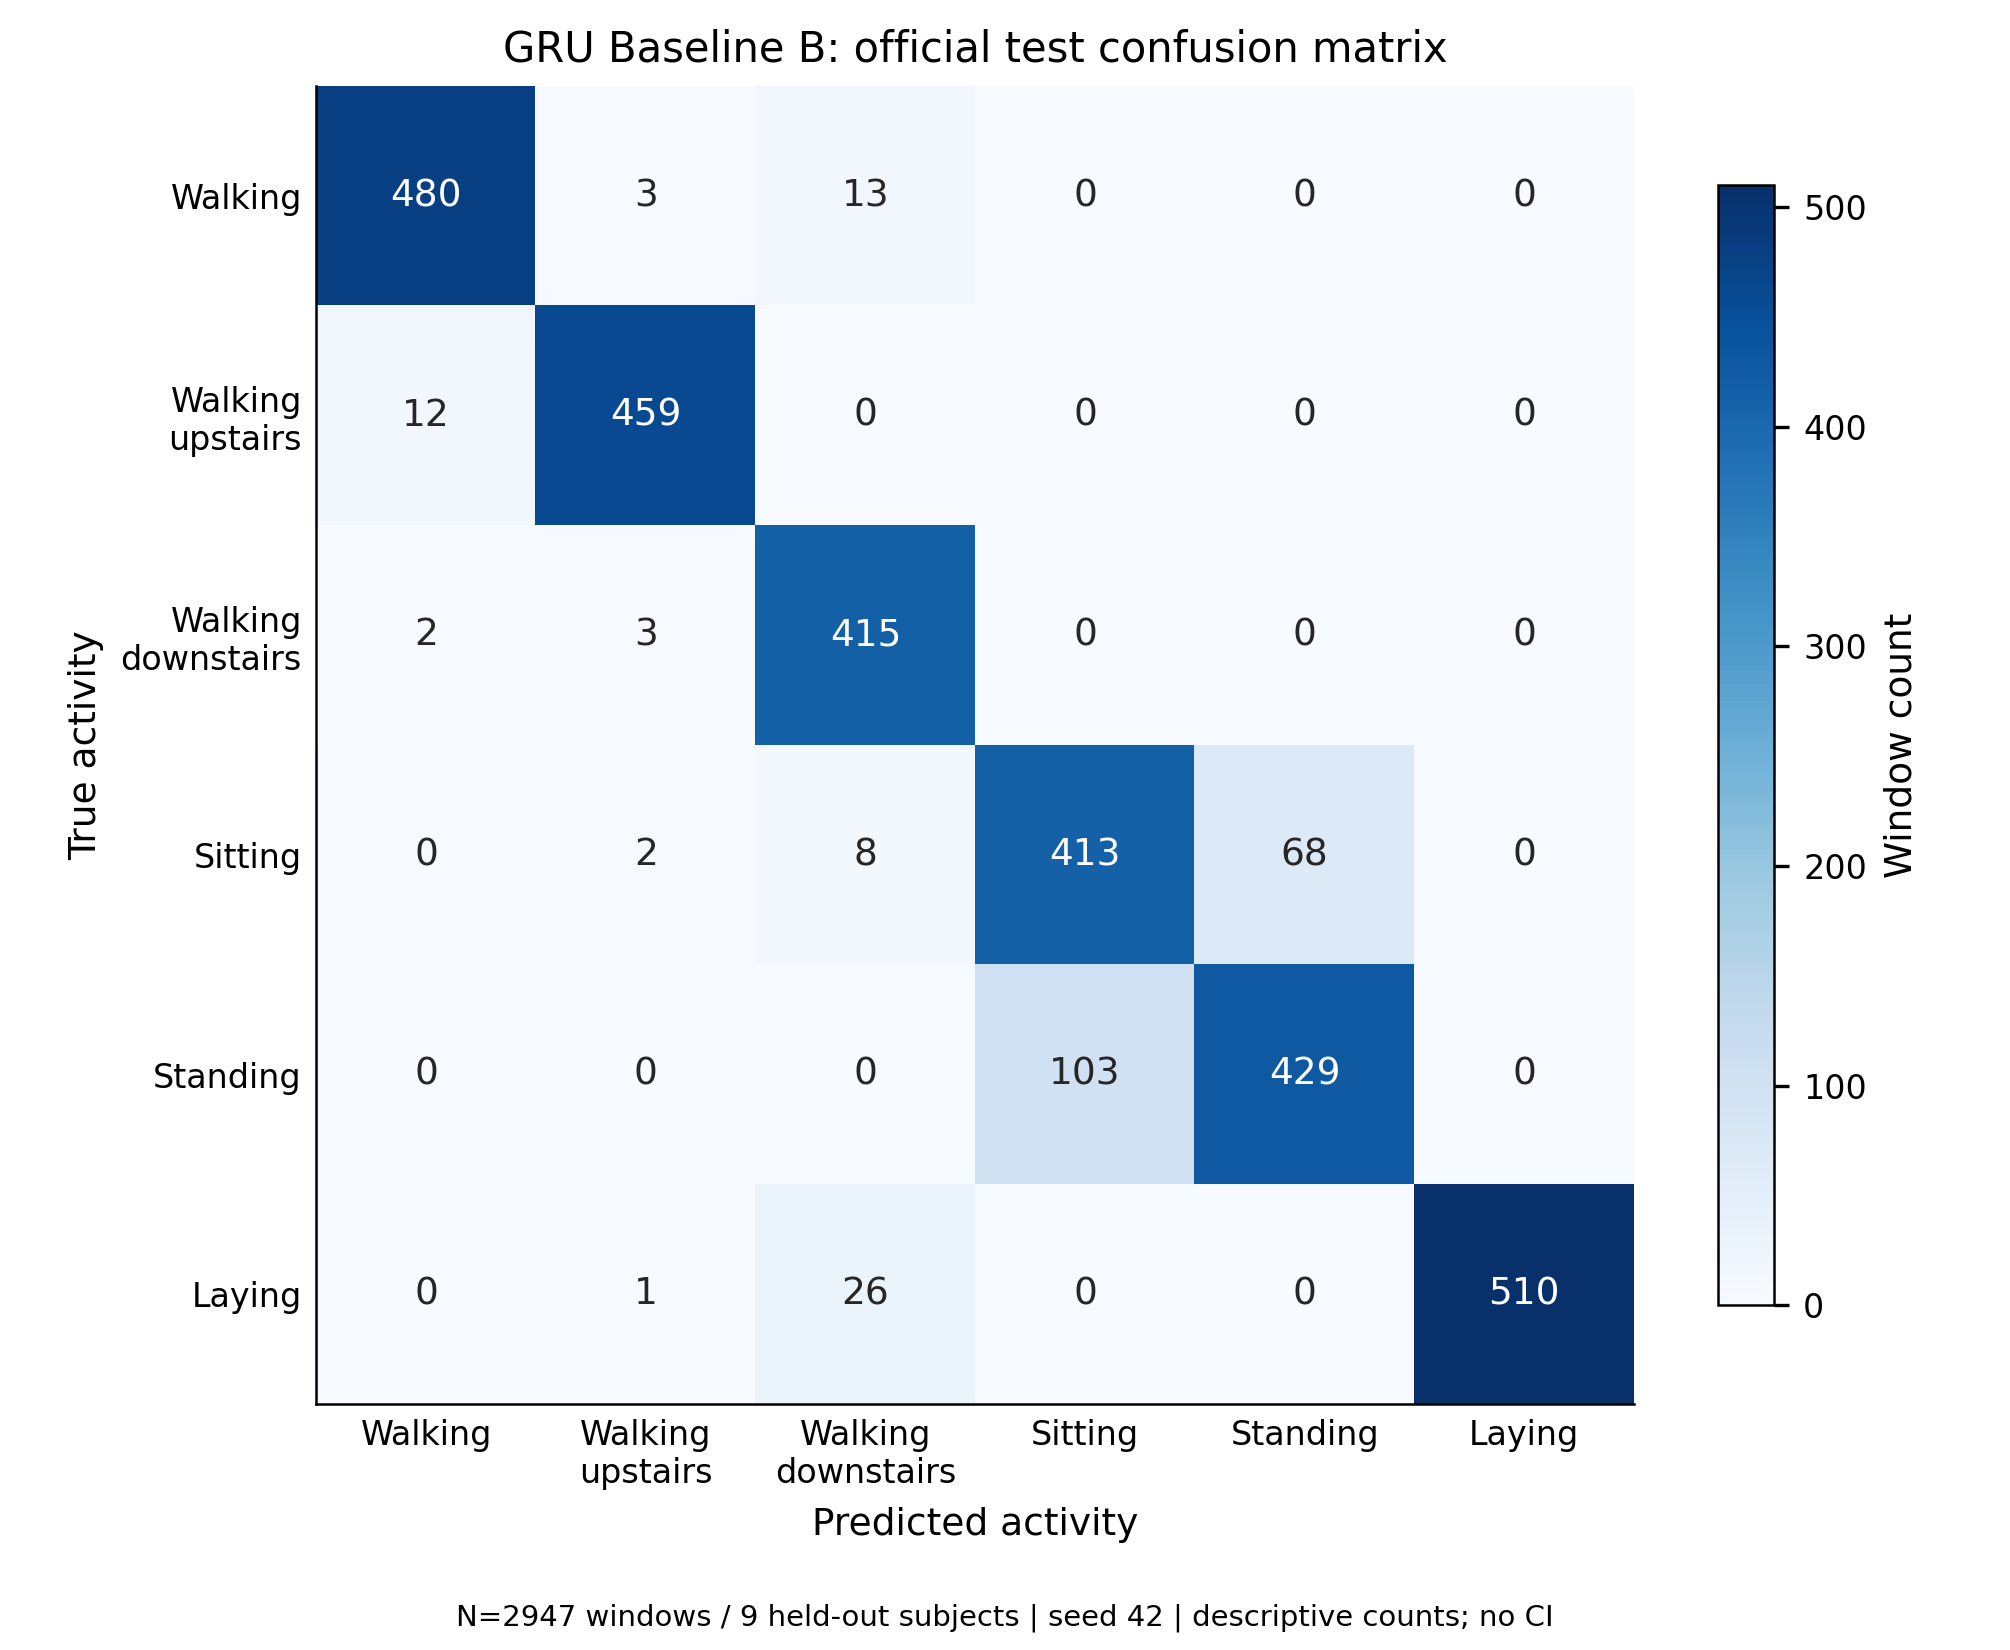

Source data for this figure (header and first rows):
true_activity, WALKING, WALKING_UPSTAIRS, WALKING_DOWNSTAIRS, SITTING, STANDING, LAYING
WALKING, 480, 3, 13, 0, 0, 0
WALKING_UPSTAIRS, 12, 459, 0, 0, 0, 0
WALKING_DOWNSTAIRS, 2, 3, 415, 0, 0, 0
SITTING, 0, 2, 8, 413, 68, 0
STANDING, 0, 0, 0, 103, 429, 0
LAYING, 0, 1, 26, 0, 0, 510
